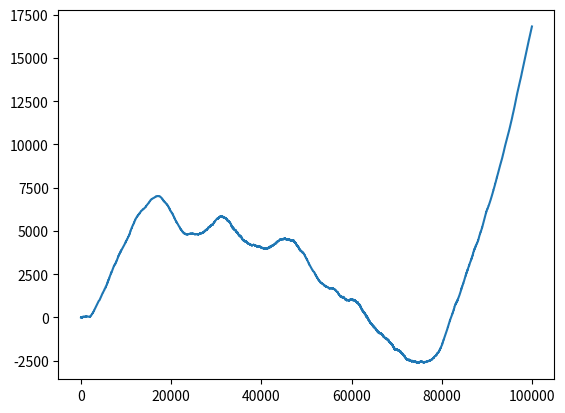

Here is the Python script that generated this plot:
# x is random walk process
# each step is the sum of a normal variable (for drift and variance) and a s

# mu is random walk in reals
# sigma and alpha are random walks in log space

# can each of these variables' random walks themselves be parametrized in the same way as the output process?
# x can be sigma of mu-generating process, for instance
# so we can have a matrix such as this:
# output   mu sigma alpha
# x[n+1] m[n]  s[n]  a[n]
# m[n+1] s[n]  a[n]  x[n]
# s[n+1] a[n]  x[n]  m[n]
# a[n+1] x[n]  m[n]  s[n]

# but may start with m, s, and a just being simple random walks to simplify things

import numpy as np
import matplotlib.pyplot as plt


def r(a, b):
    r_0_1 = np.random.random()
    return from_0_1_to_interval(r_0_1, a, b)

def from_0_1_to_interval(x, a, b):
    return a + x * (b - a)

def get_step_normal(mu, log_sigma):
    sigma = np.exp(log_sigma)
    return np.random.normal(mu, sigma)

def get_step_normal_plus_pareto(mu, log_sigma, log_alpha):
    # too jumpy!
    sigma = np.exp(log_sigma)
    alpha = np.exp(log_alpha)
    return np.random.normal(mu, sigma) + np.random.choice([-1, 1]) * np.random.pareto(alpha)

def get_step_with_restorative_force(x, center, max_step_size):
    d = x - center
    sigmoid = 1 / (1 + np.exp(-1 * d))  # in [0, 1]
    # area under the sigmoid is probability of moving farther down, above of moving farther up, then within those just uniform
    if np.random.random() < sigmoid:
        return r(-1*max_step_size, 0)
    else:
        return r(0, max_step_size)

def get_time_series():
    x, a, b, c = 0, 0, 0, 0
    while True:
        print(x, a, b, c)
        x_s = get_step_normal(a, b)
        a_s = r(-0.01, 0.01) #get_step(b, c, x)
        b_s = r(-0.01, 0.01) #get_step(c, x, a)
        # c_s = get_step_with_restorative_force(c, 0, 0.01) #get_step(x, a, b)
        x += x_s
        a += a_s
        b += b_s
        # c += c_s
        yield x


if __name__ == "__main__":
    xs = [i for i in range(100000)]
    g = get_time_series()
    ys = [next(g) for x in xs]
    plt.plot(xs, ys)
    plt.show()
